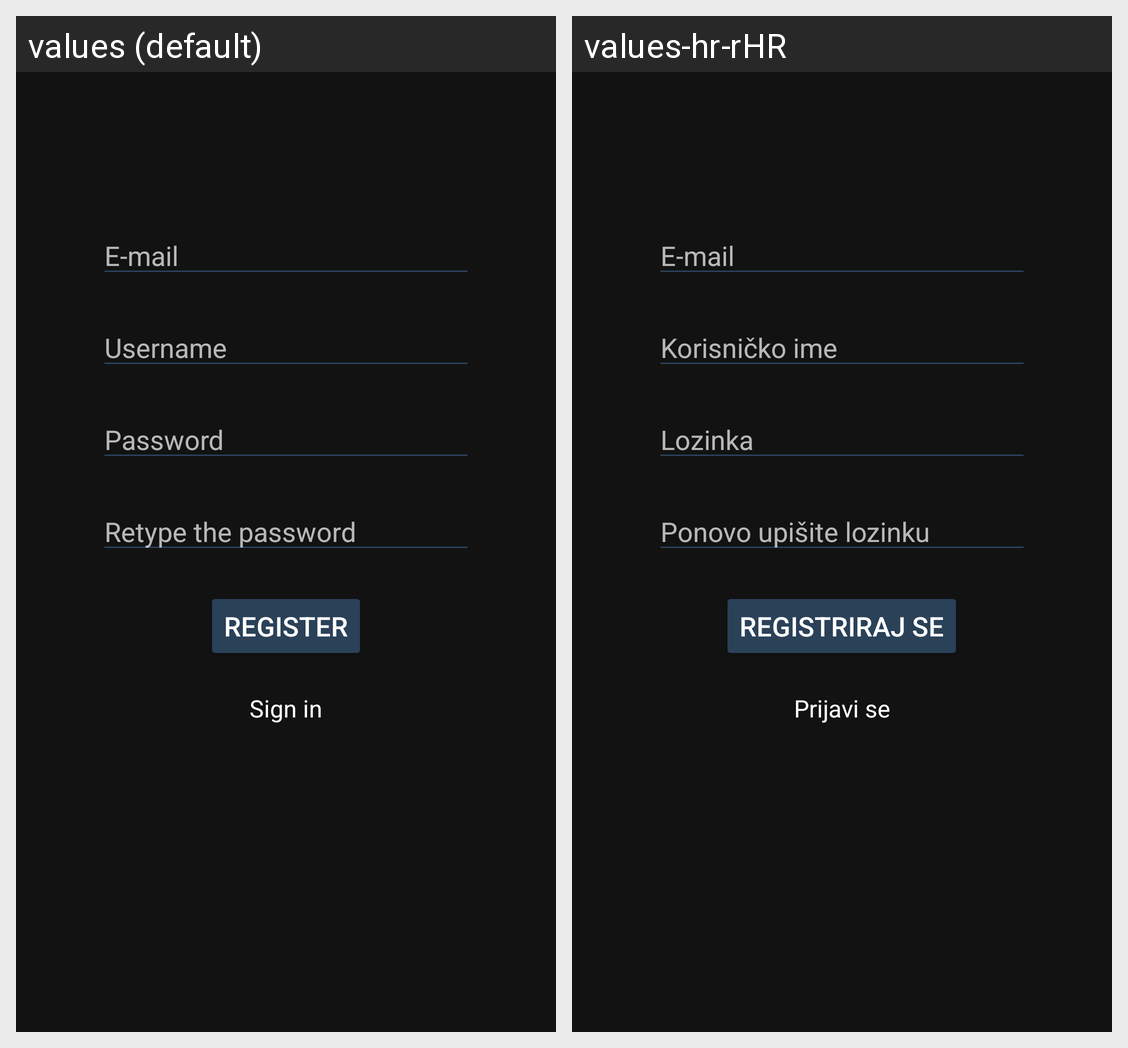

This grid shows one Android layout under two languages. Give, for every string resource on the screen, its name, the default text and each shown locale's text.
Android screen res/layout/activity_register_user.xml rendered under 2 locales, left to right: values (default), values-hr-rHR. Device: Nexus 5 (rendered at 1080×1920; each locale shown at half size, 540×960, under a caption strip naming it); theme Theme.ORWMA_Projekt.
Strings drawn on this screen, with the default value and each locale's value (text and hints the layout hard-codes, and strings that could not be matched under every locale, appear in the picture but are not listed):

username
  values: E-mail
  values-hr-rHR: E-mail

fullName
  values: Username
  values-hr-rHR: Korisničko ime

password
  values: Password
  values-hr-rHR: Lozinka

retypePassword
  values: Retype the password
  values-hr-rHR: Ponovo upišite lozinku

register
  values: Register
  values-hr-rHR: Registriraj se

sign_in
  values: Sign in
  values-hr-rHR: Prijavi se
